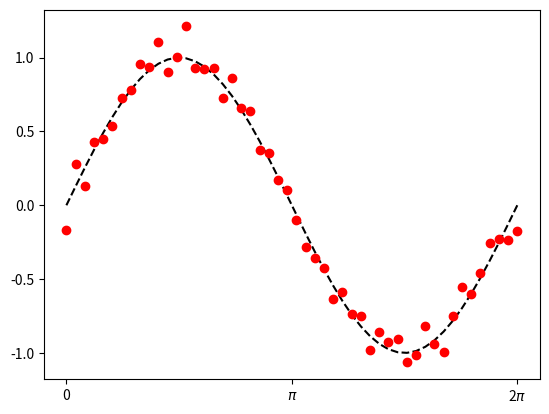

The script that saved this image:
#-*- coding:utf-8 -*-
'''
Created on 2016年7月25日

@author: Administrator
'''
import matplotlib.pyplot as plt
import numpy as np

x = np.linspace(0, 2*np.pi, 50)
y = np.sin(x)
y2 = y + 0.1 * np.random.normal(size=x.shape)

fig, ax = plt.subplots()
ax.plot(x, y, 'k--')
ax.plot(x, y2, 'ro')

# set ticks and tick labels
#ax.set_xlim((0, 2*np.pi))
ax.set_xticks([0, np.pi, 2*np.pi])  #行标的值
ax.set_xticklabels(['0', '$\pi$', '2$\pi$']) #行标

#ax.set_ylim((-1.5, 1.5))
#ax.set_yticks([-1, 0, 1])
"""
# Only dimension spine between the y-ticks
ax.spines['left'].set_bounds(-1, 1)
# Hide the right and top spines
ax.spines['right'].set_visible(False)
ax.spines['top'].set_visible(False)
# Only show ticks on the left and bottom spines
ax.yaxis.set_ticks_position('left')
ax.xaxis.set_ticks_position('bottom')   #行标的位置
"""
plt.show()














if __name__ == '__main__':
    pass